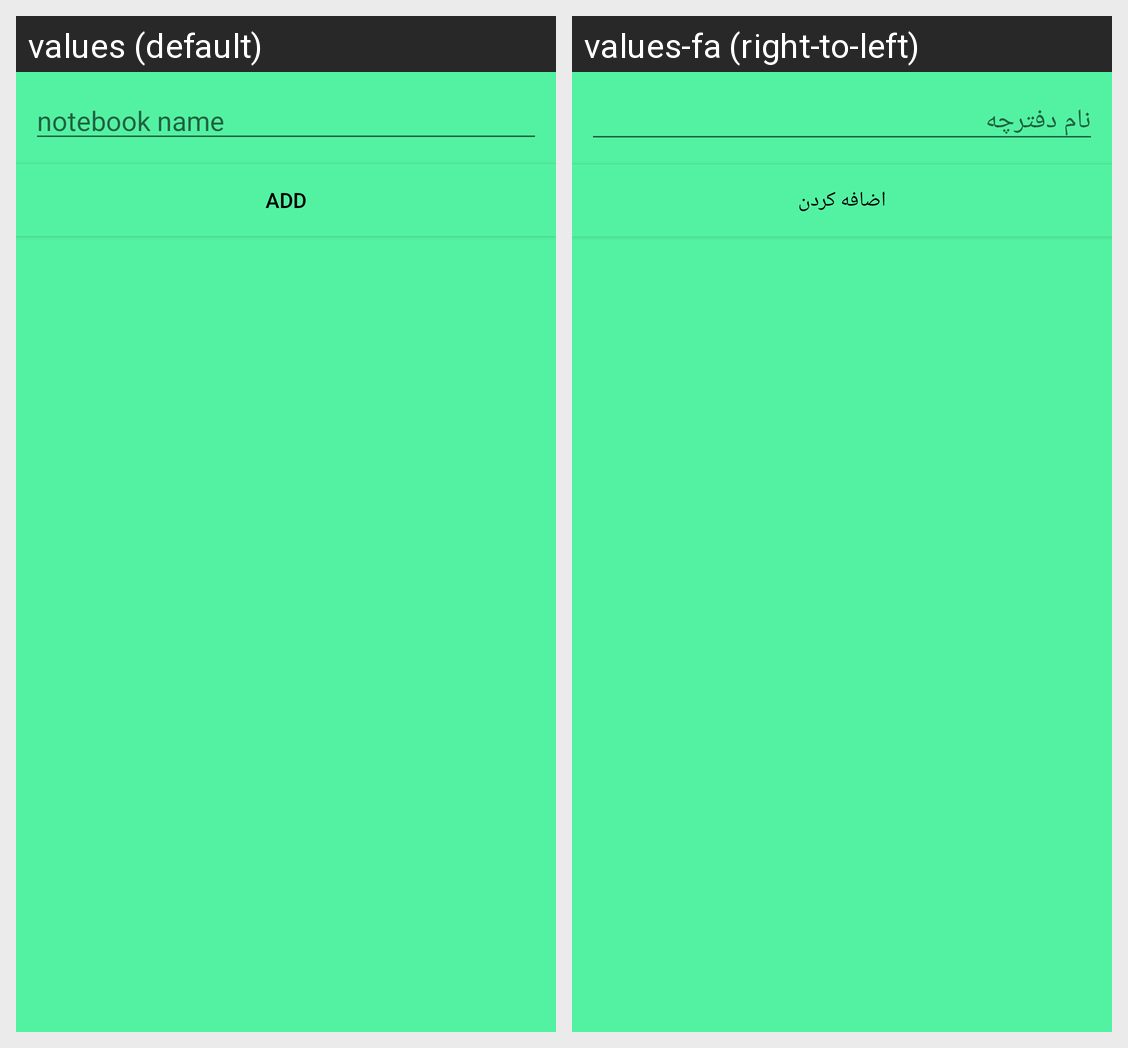

This grid shows one Android layout under two languages. Give, for every string resource on the screen, its name, the default text and each shown locale's text.
Android screen res/layout/new_notebook_dialog.xml rendered under 2 locales, left to right: values (default), values-fa (right-to-left). Device: Nexus 5 (rendered at 1080×1920; each locale shown at half size, 540×960, under a caption strip naming it); theme AppTheme.
Strings drawn on this screen, with the default value and each locale's value (text and hints the layout hard-codes, and strings that could not be matched under every locale, appear in the picture but are not listed):

notebook_name
  values: notebook name
  values-fa: نام دفترچه

add
  values: add
  values-fa: اضافه کردن
